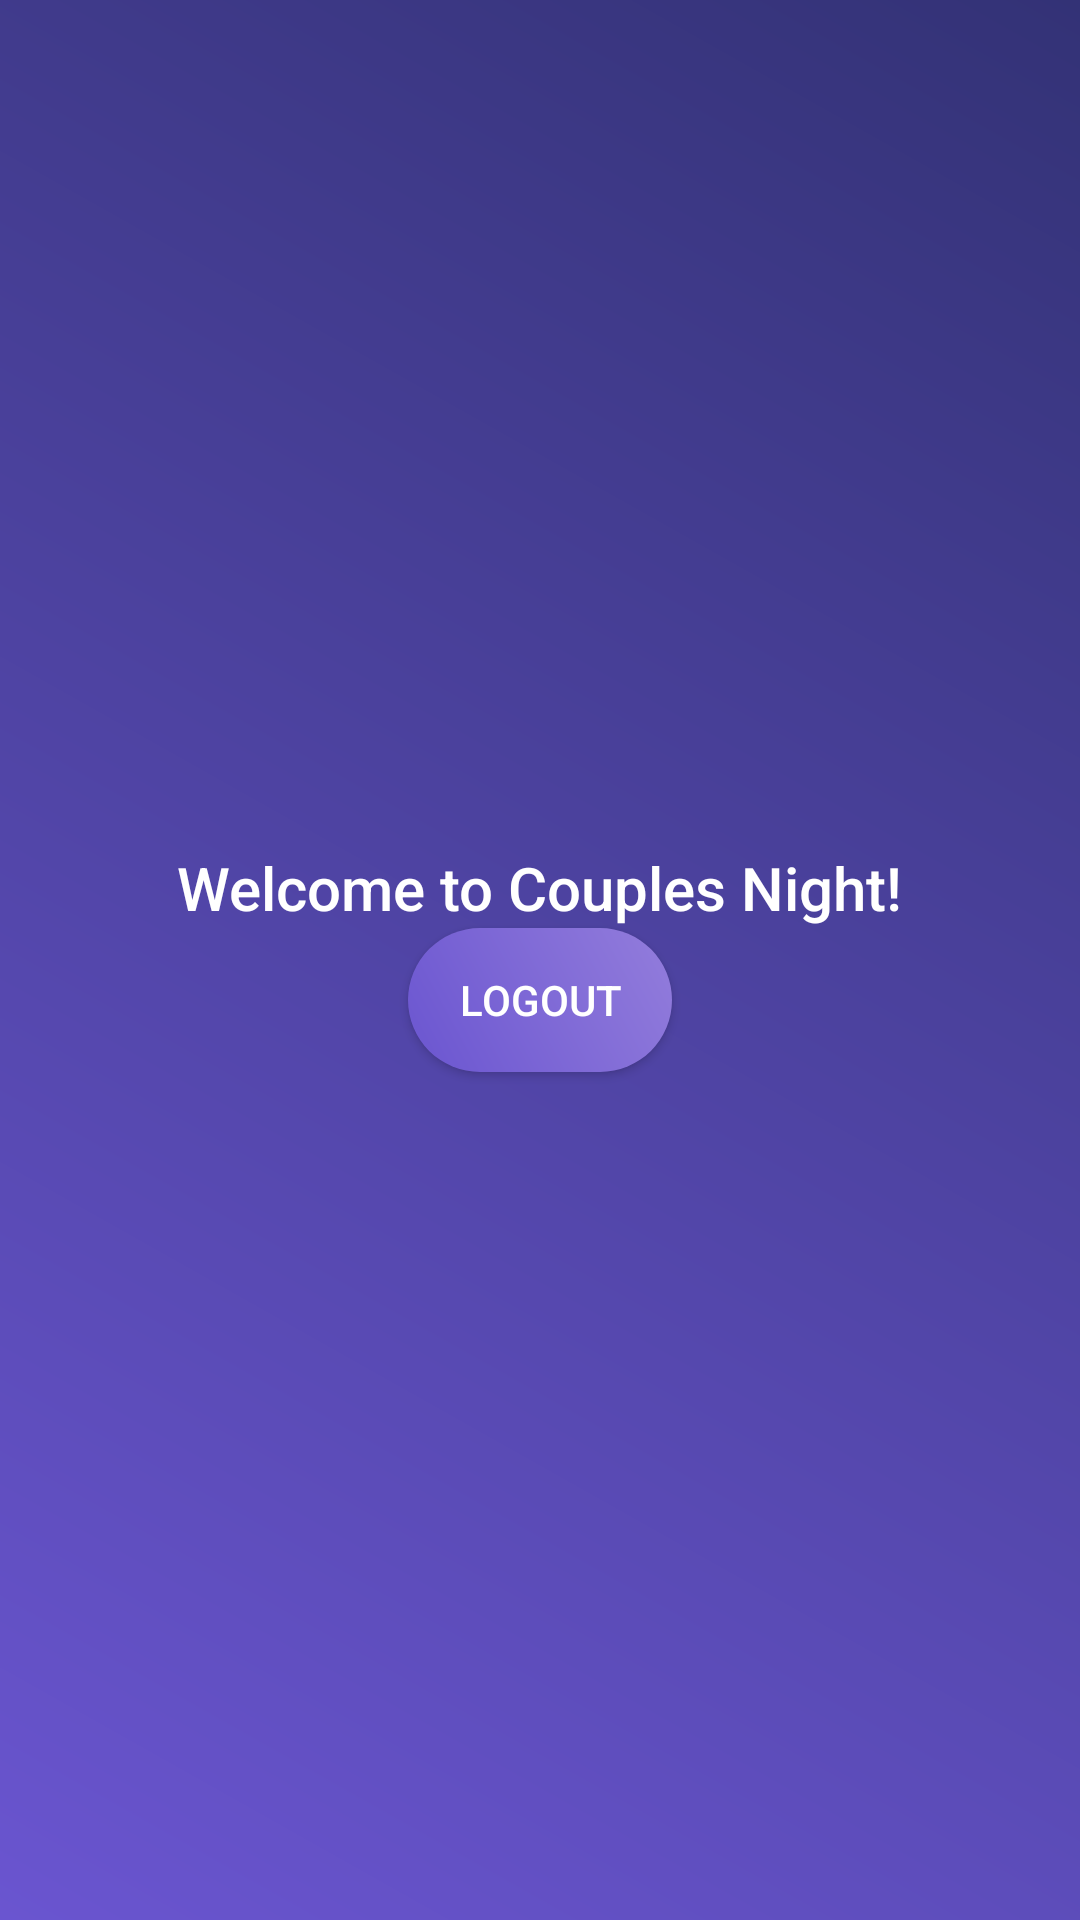

This screen was rendered from an Android layout file. Write that file and the resources it references.
<!-- AndroidManifest.xml: application theme AppTheme -->
<!-- res/layout/fragment_main.xml -->
<?xml version="1.0" encoding="utf-8"?>
<LinearLayout xmlns:android="http://schemas.android.com/apk/res/android"
    android:layout_width="match_parent"
    android:layout_height="match_parent"
    android:orientation="vertical"
    android:gravity="center">

    <TextView
        android:id="@+id/textViewMain"
        android:layout_width="wrap_content"
        android:layout_height="wrap_content"
        android:text="Welcome to Couples Night!"
        android:textSize="20sp" />
    <Button
        android:id="@+id/logoutButton"
        android:layout_width="wrap_content"
        android:layout_height="wrap_content"
        android:text="Logout" />
</LinearLayout>
<!-- resources referenced by this layout -->
<resources>
  <style name="AppTheme" parent="Theme.AppCompat.Light.NoActionBar">
          <item name="colorPrimary">#6A55D0</item>
          <item name="colorPrimaryDark">#583CBB</item>
          <item name="colorAccent">#FFFFFF</item>
          <item name="android:windowBackground">@drawable/gradient_background</item>
          <item name="android:textColor">#FFFFFF</item>
          <item name="android:fontFamily">sans-serif-medium</item>
          <item name="android:buttonStyle">@style/RoundedButton</item>
      </style>
  <!-- drawable gradient_background (drawable) -->
  <layer-list xmlns:android="http://schemas.android.com/apk/res/android">
      <item>
          <shape android:shape="rectangle">
              <gradient
                  android:startColor="#6A55D0"
                  android:endColor="#333276"
                  android:angle="45"/>
          </shape>
      </item>
  </layer-list>
  <style name="RoundedButton" parent="Widget.AppCompat.Button">
          <item name="android:background">@drawable/rounded_button</item>
          <item name="android:textColor">#FFFFFF</item>
          <item name="android:padding">12dp</item>
      </style>
  <!-- drawable rounded_button (drawable) -->
  <shape xmlns:android="http://schemas.android.com/apk/res/android" android:shape="rectangle">
      <corners android:radius="25dp"/>
      <gradient
          android:startColor="#6A55D0"
          android:endColor="#937DDC"
          android:angle="45"/>
      <padding
          android:left="16dp"
          android:top="8dp"
          android:right="16dp"
          android:bottom="8dp"/>
  </shape>
</resources>
